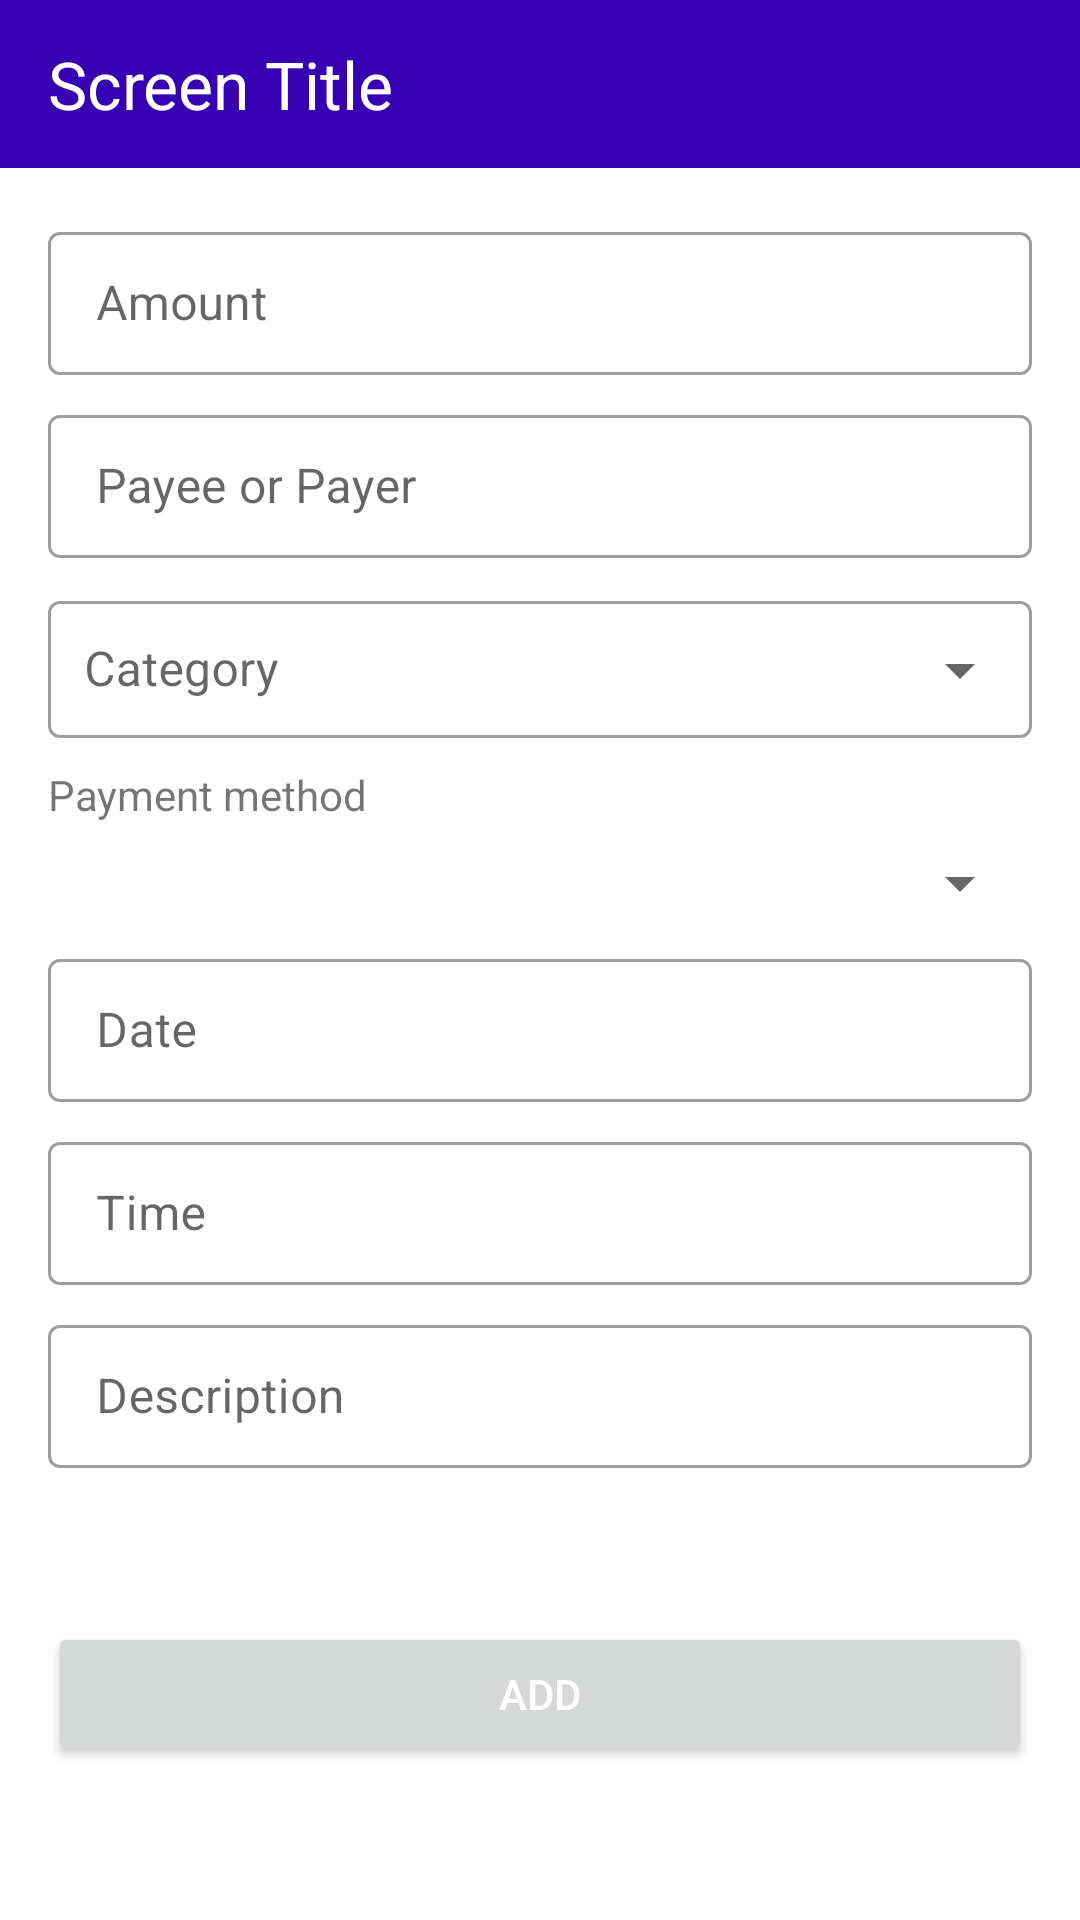

Android layout source for this screen:
<!-- AndroidManifest.xml: application theme Theme.MVVMDEMO -->
<!-- res/layout/fragment_create.xml -->
<?xml version="1.0" encoding="utf-8"?>
<androidx.constraintlayout.widget.ConstraintLayout xmlns:android="http://schemas.android.com/apk/res/android"
    xmlns:app="http://schemas.android.com/apk/res-auto"
    xmlns:tools="http://schemas.android.com/tools"
    android:layout_width="match_parent"
    android:layout_height="match_parent"
    tools:context=".views.fragments.CreateFragment">

    <LinearLayout
        android:id="@+id/top_layout"
        android:layout_width="match_parent"
        android:layout_height="?actionBarSize"
        android:background="@color/purple_700"
        android:gravity="center"
        android:orientation="horizontal"
        app:layout_constraintLeft_toLeftOf="parent"
        app:layout_constraintRight_toRightOf="parent"
        app:layout_constraintTop_toTopOf="parent">

        <TextView
            android:id="@+id/tv_screen_title"
            android:layout_width="match_parent"
            android:layout_height="wrap_content"
            android:layout_marginStart="16dp"
            android:text="@string/screen_title"
            android:textColor="@color/white"
            android:textSize="22sp" />

    </LinearLayout>

    <com.google.android.material.textfield.TextInputLayout
        android:id="@+id/et_amount_layout"
        style="@style/Widget.MaterialComponents.TextInputLayout.OutlinedBox.Dense"
        android:layout_width="match_parent"
        android:layout_height="wrap_content"
        android:layout_marginLeft="16dp"
        android:layout_marginTop="16dp"
        android:layout_marginRight="16dp"
        android:hint="@string/txt_amount"
        app:layout_constraintLeft_toLeftOf="parent"
        app:layout_constraintTop_toBottomOf="@id/top_layout">

        <com.google.android.material.textfield.TextInputEditText
            android:id="@+id/et_amount"
            android:layout_width="match_parent"
            android:layout_height="wrap_content"
            android:maxLength="10" />

    </com.google.android.material.textfield.TextInputLayout>

    <com.google.android.material.textfield.TextInputLayout
        android:id="@+id/et_payer_layout"
        style="@style/Widget.MaterialComponents.TextInputLayout.OutlinedBox.Dense"
        android:layout_width="match_parent"
        android:layout_height="wrap_content"
        android:layout_marginLeft="16dp"
        android:layout_marginTop="8dp"
        android:layout_marginRight="16dp"
        android:hint="@string/txt_payee_or_payer"
        app:layout_constraintLeft_toLeftOf="parent"
        app:layout_constraintRight_toRightOf="parent"
        app:layout_constraintTop_toBottomOf="@id/et_amount_layout">

        <com.google.android.material.textfield.TextInputEditText
            android:id="@+id/et_payer"
            android:layout_width="match_parent"
            android:layout_height="wrap_content"
            android:maxLength="10"
            android:maxLines="1" />

    </com.google.android.material.textfield.TextInputLayout>

    <com.google.android.material.textfield.TextInputLayout
        android:id="@+id/et_category_layout"
        style="@style/Widget.MaterialComponents.TextInputLayout.OutlinedBox.Dense.ExposedDropdownMenu"
        android:layout_width="match_parent"
        android:layout_height="wrap_content"
        android:layout_marginLeft="16dp"
        android:layout_marginTop="8dp"
        android:layout_marginRight="16dp"
        android:hint="@string/txt_category"
        app:layout_constraintLeft_toLeftOf="parent"
        app:layout_constraintRight_toRightOf="parent"
        app:layout_constraintTop_toBottomOf="@id/et_payer_layout">

        <com.google.android.material.textfield.MaterialAutoCompleteTextView
            android:id="@+id/atv_category_list"
            android:layout_width="match_parent"
            android:layout_height="wrap_content"
            android:focusable="false"
            android:focusableInTouchMode="false"
            android:padding="12dp" />

    </com.google.android.material.textfield.TextInputLayout>


    <TextView
        android:id="@+id/tv_payment_method"
        android:layout_width="match_parent"
        android:layout_height="wrap_content"
        android:layout_marginLeft="16dp"
        android:layout_marginTop="8dp"
        android:layout_marginRight="16dp"
        android:text="@string/txt_payment_method"
        app:layout_constraintLeft_toLeftOf="parent"
        app:layout_constraintRight_toRightOf="parent"
        app:layout_constraintTop_toBottomOf="@id/et_category_layout" />

    <androidx.appcompat.widget.AppCompatSpinner
        android:id="@+id/spin_payment_method_type"
        android:layout_width="match_parent"
        android:layout_height="wrap_content"
        android:layout_marginLeft="16dp"
        android:layout_marginTop="8dp"
        android:layout_marginRight="16dp"
        android:text="@string/txt_categ"

        app:layout_constraintTop_toBottomOf="@id/tv_payment_method" />

    <com.google.android.material.textfield.TextInputLayout
        android:id="@+id/et_date_layout"
        style="@style/Widget.MaterialComponents.TextInputLayout.OutlinedBox.Dense"
        android:layout_width="match_parent"
        android:layout_height="wrap_content"
        android:layout_marginLeft="16dp"
        android:layout_marginTop="8dp"
        android:layout_marginRight="16dp"
        android:hint="@string/txt_date"
        app:layout_constraintLeft_toLeftOf="parent"
        app:layout_constraintRight_toRightOf="parent"
        app:layout_constraintTop_toBottomOf="@id/spin_payment_method_type">

        <com.google.android.material.textfield.TextInputEditText
            android:id="@+id/et_date"
            android:layout_width="match_parent"
            android:layout_height="wrap_content"
            android:focusable="true"
            android:focusableInTouchMode="false" />

    </com.google.android.material.textfield.TextInputLayout>


    <com.google.android.material.textfield.TextInputLayout
        android:id="@+id/et_time_layout"
        style="@style/Widget.MaterialComponents.TextInputLayout.OutlinedBox.Dense"
        android:layout_width="match_parent"
        android:layout_height="wrap_content"
        android:layout_marginLeft="16dp"
        android:layout_marginTop="8dp"
        android:layout_marginRight="16dp"
        android:hint="@string/txt_time"
        app:layout_constraintLeft_toLeftOf="parent"
        app:layout_constraintRight_toRightOf="parent"
        app:layout_constraintTop_toBottomOf="@id/et_date_layout">

        <com.google.android.material.textfield.TextInputEditText
            android:id="@+id/et_time"
            android:layout_width="match_parent"

            android:layout_height="wrap_content"
            android:focusable="true"
            android:focusableInTouchMode="false" />

    </com.google.android.material.textfield.TextInputLayout>

    <com.google.android.material.textfield.TextInputLayout
        android:id="@+id/et_description_layout"
        style="@style/Widget.MaterialComponents.TextInputLayout.OutlinedBox.Dense"
        android:layout_width="match_parent"
        android:layout_height="wrap_content"
        android:layout_marginLeft="16dp"
        android:layout_marginTop="8dp"
        android:layout_marginRight="16dp"
        android:hint="@string/txt_description"
        app:layout_constraintLeft_toLeftOf="parent"
        app:layout_constraintRight_toRightOf="parent"
        app:layout_constraintTop_toBottomOf="@id/et_time_layout">

        <com.google.android.material.textfield.TextInputEditText
            android:id="@+id/et_description"
            android:layout_width="match_parent"
            android:layout_height="wrap_content"
            android:inputType="text"
            android:maxLength="50" />

    </com.google.android.material.textfield.TextInputLayout>

    <Button
        android:id="@+id/btn_submit"
        android:layout_width="match_parent"
        android:layout_height="wrap_content"
        android:layout_margin="16dp"
        android:text="@string/txt_add"
        android:textColor="@color/white"
        app:layout_constraintBottom_toBottomOf="parent"
        app:layout_constraintLeft_toLeftOf="parent"
        app:layout_constraintRight_toRightOf="parent"
        app:layout_constraintTop_toBottomOf="@id/et_description_layout" />

    <androidx.constraintlayout.widget.Group
        android:id="@+id/btn_group"
        android:layout_width="match_parent"
        android:layout_height="wrap_content"
        android:visibility="gone"
        app:constraint_referenced_ids="btn_delete" />

    <Button
        android:id="@+id/btn_delete"
        android:layout_width="match_parent"
        android:layout_height="wrap_content"
        android:layout_margin="16dp"
        android:text="@string/txt_delete_record"
        android:textColor="@color/white"
        app:layout_constraintLeft_toLeftOf="parent"
        app:layout_constraintRight_toRightOf="parent"
        app:layout_constraintTop_toBottomOf="@id/btn_submit" />


</androidx.constraintlayout.widget.ConstraintLayout>
<!-- resources referenced by this layout -->
<resources>
  <color name="purple_700">#FF3700B3</color>
  <color name="white">#FFFFFFFF</color>
  <string name="screen_title">Screen Title</string>
  <string name="txt_add">Add</string>
  <string name="txt_amount">Amount</string>
  <string name="txt_categ">cdv</string>
  <string name="txt_category">Category</string>
  <string name="txt_date">Date</string>
  <string name="txt_delete_record">Delete Record</string>
  <string name="txt_description">Description</string>
  <string name="txt_payee_or_payer">Payee or Payer</string>
  <string name="txt_payment_method">Payment method</string>
  <string name="txt_time">Time</string>
  <style name="Theme.MVVMDEMO" parent="Theme.MaterialComponents.DayNight.NoActionBar">
          
          <item name="colorPrimary">@color/purple_500</item>
          <item name="colorPrimaryVariant">@color/purple_700</item>
          <item name="colorOnPrimary">@color/white</item>
          
          <item name="colorSecondary">@color/teal_200</item>
          <item name="colorSecondaryVariant">@color/teal_700</item>
          <item name="colorOnSecondary">@color/black</item>
          
          <item name="android:statusBarColor" tools:targetApi="l">?attr/colorPrimaryVariant</item>
          
      </style>
  <color name="purple_500">#FF6200EE</color>
  <color name="teal_200">#FF03DAC5</color>
  <color name="teal_700">#FF018786</color>
  <color name="black">#FF000000</color>
</resources>
